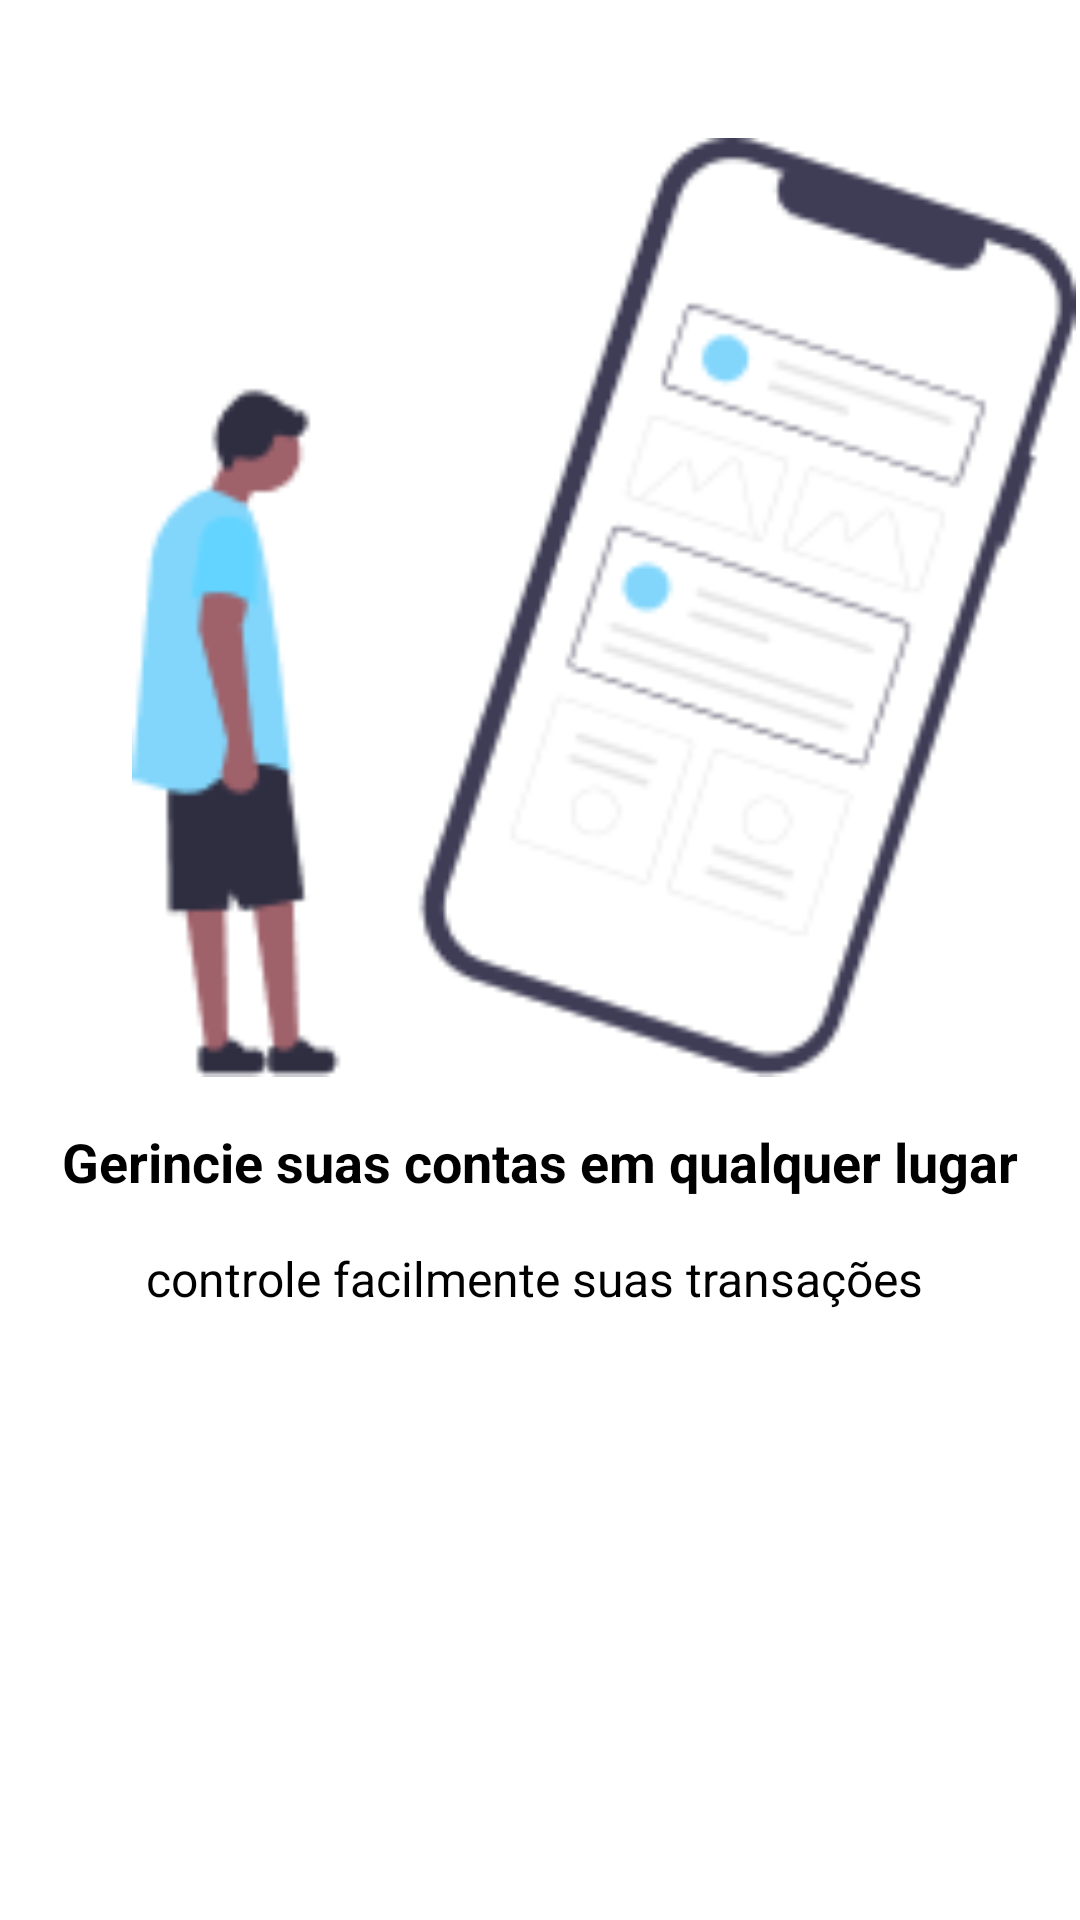

This screen was rendered from an Android layout file. Write that file and the resources it references.
<!-- AndroidManifest.xml: application theme Theme.Financieme -->
<!-- res/layout/intro1.xml -->
<?xml version="1.0" encoding="utf-8"?>
<androidx.constraintlayout.widget.ConstraintLayout xmlns:android="http://schemas.android.com/apk/res/android"
    xmlns:app="http://schemas.android.com/apk/res-auto"
    xmlns:tools="http://schemas.android.com/tools"
    android:layout_width="match_parent"
    android:layout_height="match_parent">

    <ImageView
        android:id="@+id/imageView2"
        android:layout_width="357dp"
        android:layout_height="313dp"
        android:scaleType="fitEnd"
        app:layout_constraintBottom_toBottomOf="parent"
        app:layout_constraintEnd_toEndOf="parent"
        app:layout_constraintStart_toStartOf="parent"
        app:layout_constraintTop_toTopOf="parent"
        app:layout_constraintVertical_bias="0.141"
        app:srcCompat="@drawable/first" />

    <TextView
        android:id="@+id/textView"
        android:layout_width="wrap_content"
        android:layout_height="wrap_content"
        android:layout_marginTop="16dp"
        android:text="Gerincie suas contas em qualquer lugar"
        android:textSize="18sp"
        android:textStyle="bold"
        android:textColor="@color/black"
        app:layout_constraintEnd_toEndOf="parent"
        app:layout_constraintStart_toStartOf="parent"
        app:layout_constraintTop_toBottomOf="@+id/imageView2" />

    <TextView
        android:id="@+id/textView2"
        android:layout_width="wrap_content"
        android:layout_height="wrap_content"
        android:layout_marginTop="16dp"
        android:text="controle facilmente suas transações "
        android:textSize="16sp"
        android:textColor="@color/black"
        app:layout_constraintEnd_toEndOf="parent"
        app:layout_constraintStart_toStartOf="parent"
        app:layout_constraintTop_toBottomOf="@+id/textView" />
</androidx.constraintlayout.widget.ConstraintLayout>
<!-- resources referenced by this layout -->
<resources>
  <color name="black">#FF000000</color>
  <!-- drawable first: png bitmap (drawable, 9352 bytes) -->
  <style name="Theme.Financieme" parent="Theme.MaterialComponents.DayNight.NoActionBar">
          
          <item name="colorPrimary">@color/azulfundo</item>
          <item name="colorPrimaryVariant">@color/azulfundo</item>
          <item name="colorOnPrimary">@color/white</item>
          
          <item name="colorSecondary">@color/azulfundo</item>
          <item name="colorSecondaryVariant">@color/teal_700</item>
          <item name="colorOnSecondary">@color/black</item>
  
  
          
          <item name="android:statusBarColor">?attr/colorPrimaryVariant</item>
          
      </style>
  <color name="azulfundo">#1E90FF</color>
  <color name="white">#FFFFFFFF</color>
  <color name="teal_700">#FF018786</color>
</resources>
